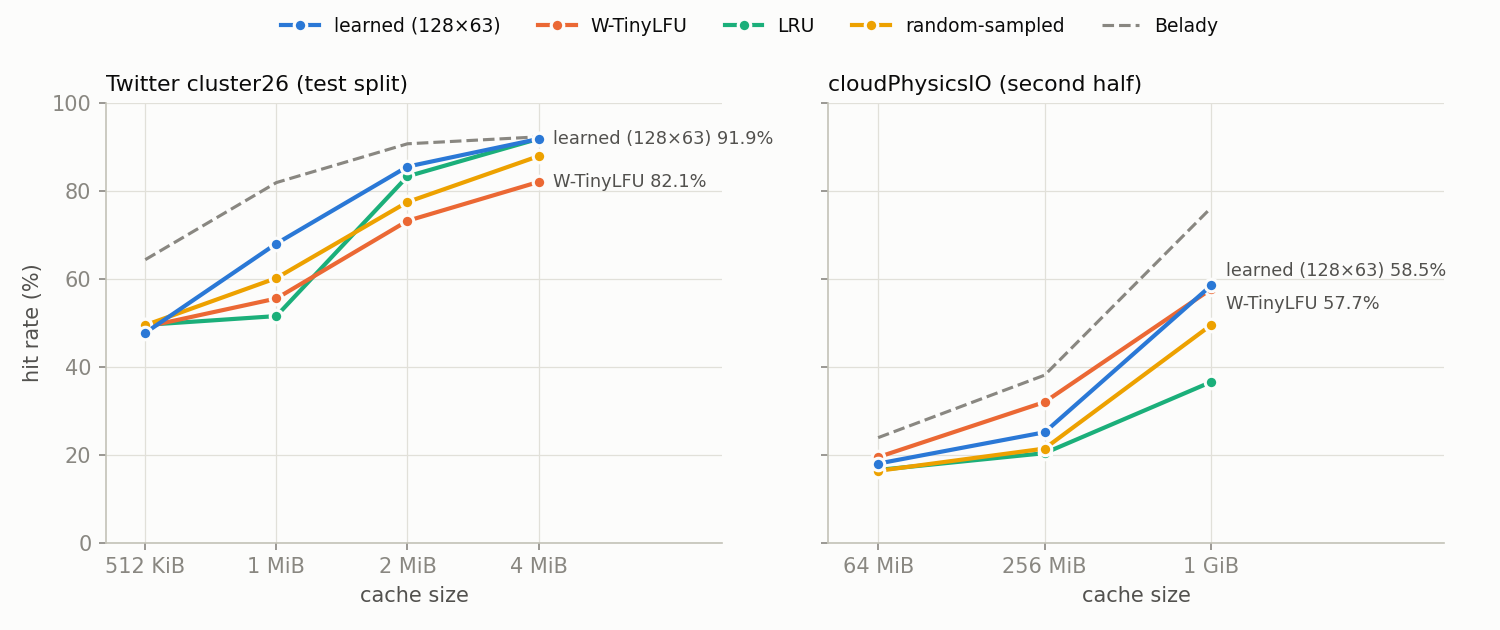

Source data for this figure (header and first rows):
trace, bytes, policy, hit_rate
Twitter cluster26 (test split), 524288, lru, 49.57
Twitter cluster26 (test split), 524288, wtinylfu, 49.11
Twitter cluster26 (test split), 524288, random-sampled, 49.5
Twitter cluster26 (test split), 524288, belady, 64.42
Twitter cluster26 (test split), 524288, learned, 47.76
Twitter cluster26 (test split), 1048576, lru, 51.57
Twitter cluster26 (test split), 1048576, wtinylfu, 55.58
Twitter cluster26 (test split), 1048576, random-sampled, 60.23
Twitter cluster26 (test split), 1048576, belady, 81.97
Twitter cluster26 (test split), 1048576, learned, 68.08
Twitter cluster26 (test split), 2097152, lru, 83.39
Twitter cluster26 (test split), 2097152, wtinylfu, 73.26
Twitter cluster26 (test split), 2097152, random-sampled, 77.54
Twitter cluster26 (test split), 2097152, belady, 90.8
Twitter cluster26 (test split), 2097152, learned, 85.61
Twitter cluster26 (test split), 4194304, lru, 91.94
Twitter cluster26 (test split), 4194304, wtinylfu, 82.11
Twitter cluster26 (test split), 4194304, random-sampled, 87.99
Twitter cluster26 (test split), 4194304, belady, 92.38
Twitter cluster26 (test split), 4194304, learned, 91.91
cloudPhysicsIO (second half), 67108864, lru, 16.54
cloudPhysicsIO (second half), 67108864, wtinylfu, 19.45
cloudPhysicsIO (second half), 67108864, random-sampled, 16.33
cloudPhysicsIO (second half), 67108864, belady, 23.9
cloudPhysicsIO (second half), 67108864, learned, 17.98
cloudPhysicsIO (second half), 268435456, lru, 20.36
cloudPhysicsIO (second half), 268435456, wtinylfu, 32.01
cloudPhysicsIO (second half), 268435456, random-sampled, 21.41
cloudPhysicsIO (second half), 268435456, belady, 38.12
cloudPhysicsIO (second half), 268435456, learned, 25.12
cloudPhysicsIO (second half), 1073741824, lru, 36.58
cloudPhysicsIO (second half), 1073741824, wtinylfu, 57.71
cloudPhysicsIO (second half), 1073741824, random-sampled, 49.54
cloudPhysicsIO (second half), 1073741824, belady, 76.24
cloudPhysicsIO (second half), 1073741824, learned, 58.54
